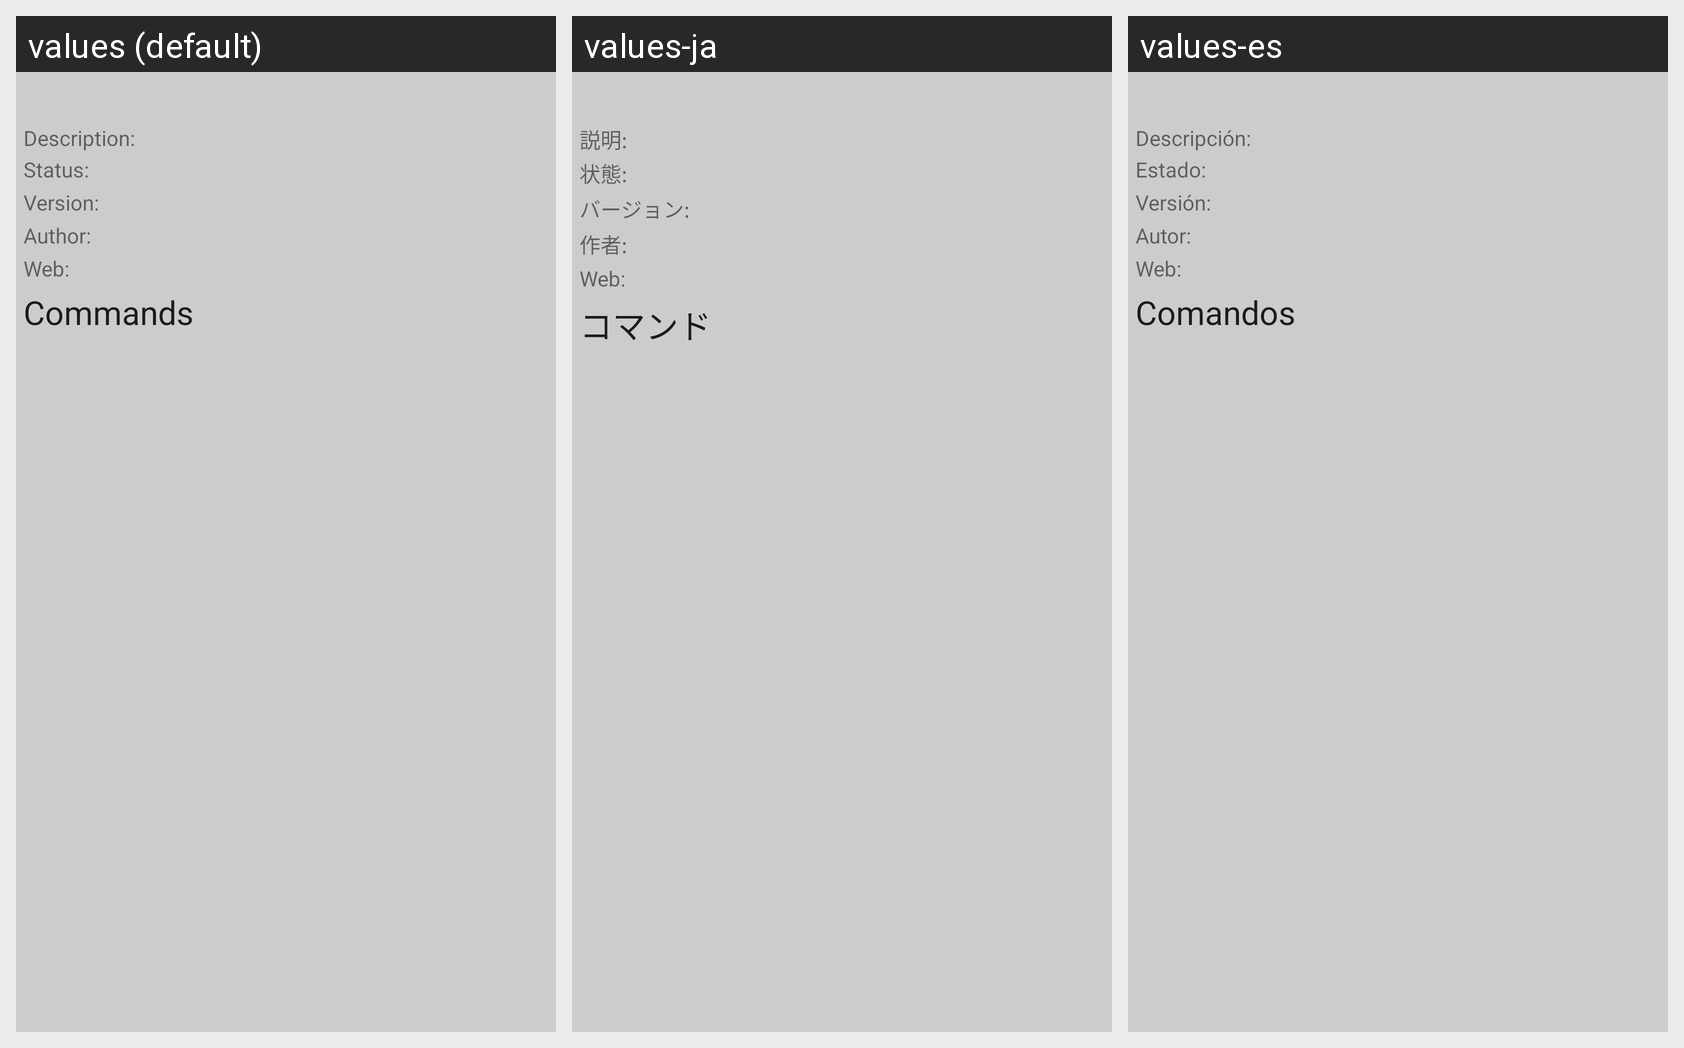

For this localized Android screen grid, give each drawn string resource with its value in every locale shown.
Android screen res/layout/view_plugin_info_detail_object.xml rendered under 3 locales, left to right: values (default), values-ja, values-es. Device: Nexus 5 (rendered at 1080×1920; each locale shown at half size, 540×960, under a caption strip naming it); theme AppTheme.
Strings drawn on this screen, with the default value and each locale's value (text and hints the layout hard-codes, and strings that could not be matched under every locale, appear in the picture but are not listed):

str_author
  values: Author:
  values-ja: 作者:
  values-es: Autor:

str_web
  values: Web:
  values-ja: Web:
  values-es: Web:

str_commands
  values: Commands
  values-ja: コマンド
  values-es: Comandos

str_version
  values: Version:
  values-ja: バージョン:
  values-es: Versión:

str_description
  values: Description:
  values-ja: 説明:
  values-es: Descripción:

str_status
  values: Status:
  values-ja: 状態:
  values-es: Estado:
